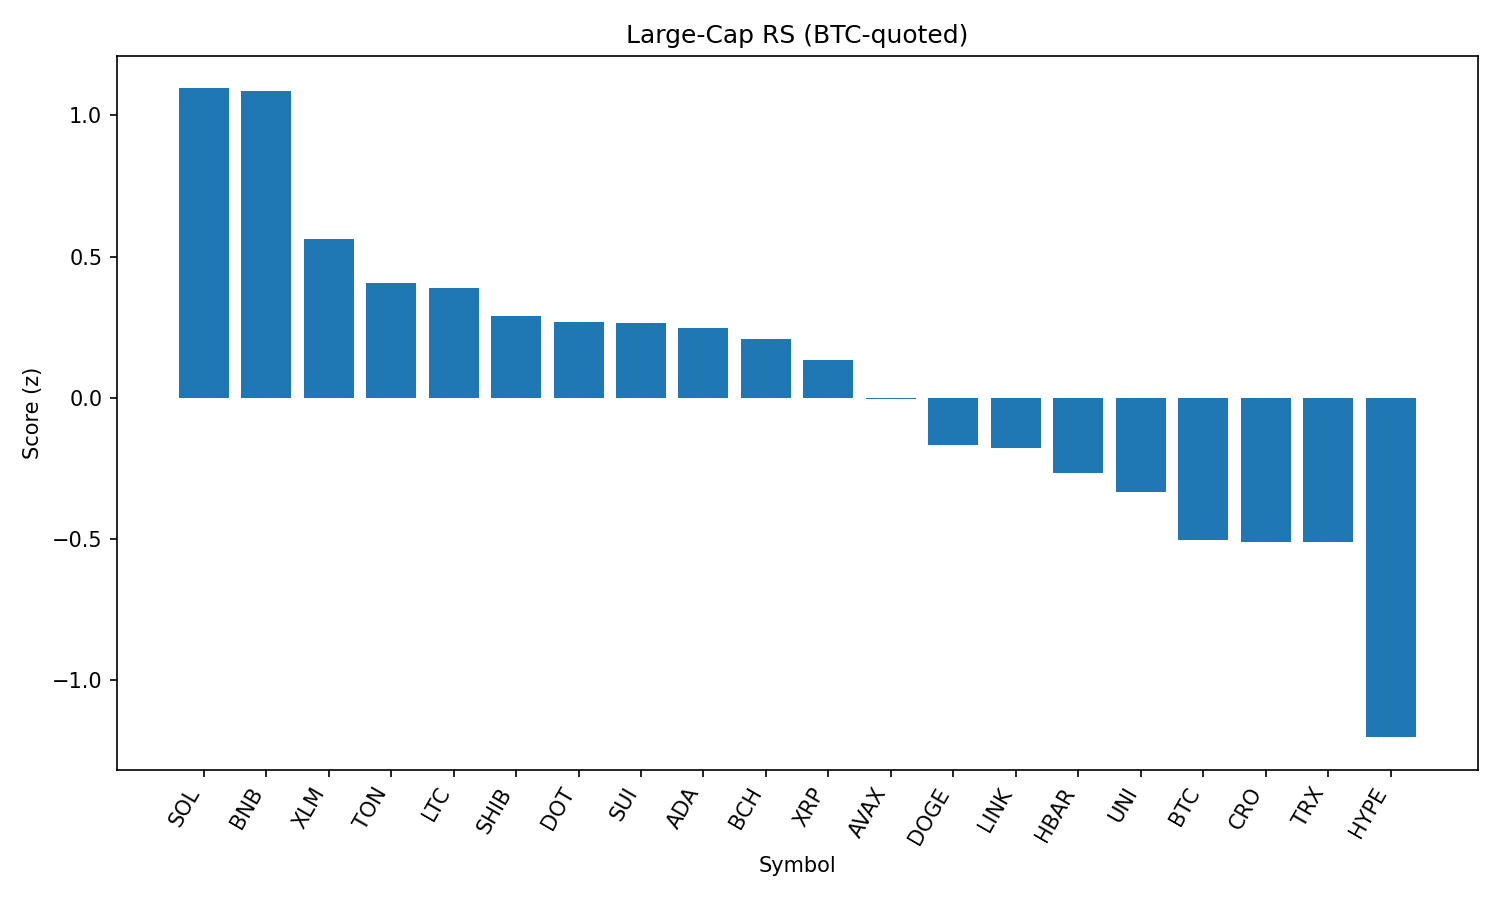

The table this chart was drawn from, first rows:
rank, name, symbol, price_btc, price_usd, pct_1h_btc, pct_24h_btc, pct_7d_btc, market_cap_rank, market_cap_usd, volume_usd, score
1, Solana, SOL, 0.001928, 209.7, 1.246, 1.589, 20.01, 6, 113412787033, 13821227329, 1.096
2, BNB, BNB, 0.007901, 859.4, 1.259, 2.419, 4.341, 5, 119414063439, 1597299409, 1.087
3, Stellar, XLM, 3.32e-06, 0.3612, 1.504, -3.076, -4.337, 20, 11335055357, 396559256, 0.5618
4, Toncoin, TON, 2.811e-05, 3.06, 0.997, -0.3686, -2.287, 29, 7849357012, 239009555, 0.4055
5, Litecoin, LTC, 0.001011, 110, 0.9046, 0.1534, -0.5521, 27, 8386659314, 542901643, 0.3906
6, Shiba Inu, SHIB, 1.11866e-10, 1.217e-05, 0.8377, -0.2979, 3.468, 30, 7167790069, 226264635, 0.289
7, Polkadot, DOT, 3.504e-05, 3.81, 0.8897, -0.9765, 5.512, 34, 5803900665, 432398347, 0.2683
8, Sui, SUI, 3.053e-05, 3.32, 1.006, -1.781, 2.595, 19, 11638831931, 1417388778, 0.2661
9, Cardano, ADA, 7.63e-06, 0.8295, 0.8953, -1.047, 2.19, 11, 30263790794, 1827890077, 0.2455
10, Bitcoin Cash, BCH, 0.004893, 532.2, 0.829, -0.6213, -0.9428, 21, 10592046469, 331624294, 0.2085
11, XRP, XRP, 2.618e-05, 2.85, 0.8616, -1.852, 4.602, 3, 169368683618, 7408131473, 0.1338
12, Avalanche, AVAX, 0.0002179, 23.7, 0.5545, -0.586, 8.92, 22, 10001874928, 809526178, -0.002882
13, Dogecoin, DOGE, 1.98e-06, 0.215, 0.4104, -0.5476, 5.478, 9, 32387399699, 2234858392, -0.1666
14, Chainlink, LINK, 0.0002154, 23.43, 0.9949, -4.853, -2.323, 13, 15891272441, 2425002050, -0.1774
15, Hedera, HBAR, 2.08e-06, 0.2265, 0.5499, -2.155, 0.8193, 24, 9600419027, 377497286, -0.2676
16, Uniswap, UNI, 8.795e-05, 9.57, 0.3478, -0.8921, -2.815, 35, 5738635597, 363906648, -0.3355
17, Bitcoin, BTC, 1.0, 108783, 0.0, 0.0, 0.0, 1, 2166939727328, 45027051363, -0.5027
18, Cronos, CRO, 2.67e-06, 0.2909, 0.7345, -10.83, 104.8, 23, 9751924197, 1168822089, -0.5104
19, TRON, TRX, 3.08e-06, 0.3346, 0.06172, -0.00749, -2.395, 10, 31674513904, 1042874204, -0.5109
20, Hyperliquid, HYPE, 0.000408, 44.39, -0.08934, -4.76, 10.36, 17, 11972376787, 445273092, -1.203
21, Ethereum, ETH, 0.03954, 4301, -0.5114, -2.489, 3.723, 2, 519287876745, 34198528068, -1.333
